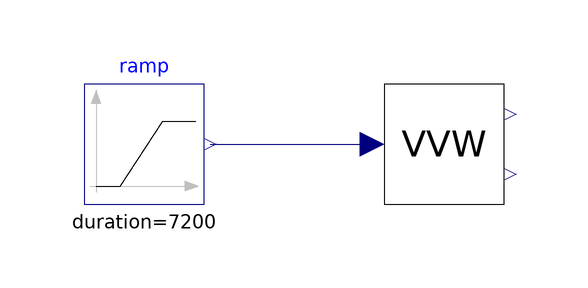

The component connection diagram of the Modelica model below, drawn from its own Placement and Line annotations.

model Test_Pv_Inv_VoltVarWatt_simple_Slim_curtail
        extends Modelica.Icons.Example;
        Model.Pv_Inv_VoltVarWatt_simple_Slim VVW(
          weather_file="C:/Users/Christoph/Documents/SCooDER/SCooDER_simulation/ExampleData/USA_CA_San.Francisco.Intl.AP.724940_TMY3.mos",
          thrP=1,
          hysP=1,
          n=75) annotation (Placement(transformation(extent={{-10,-10},{10,10}})));

        Modelica.Blocks.Sources.Ramp ramp(
          height=0.5,
          offset=1,
          startTime=43200,
          duration=3600*2)
          annotation (Placement(transformation(extent={{-60,-10},{-40,10}})));
      equation
        connect(ramp.y, VVW.v)
          annotation (Line(points={{-39,0},{-12,0}}, color={0,0,127}));
        annotation (Icon(coordinateSystem(preserveAspectRatio=false)),
          experiment(StartTime=0, StopTime=86400),
          Diagram(
              coordinateSystem(preserveAspectRatio=false)));
      end Test_Pv_Inv_VoltVarWatt_simple_Slim_curtail;